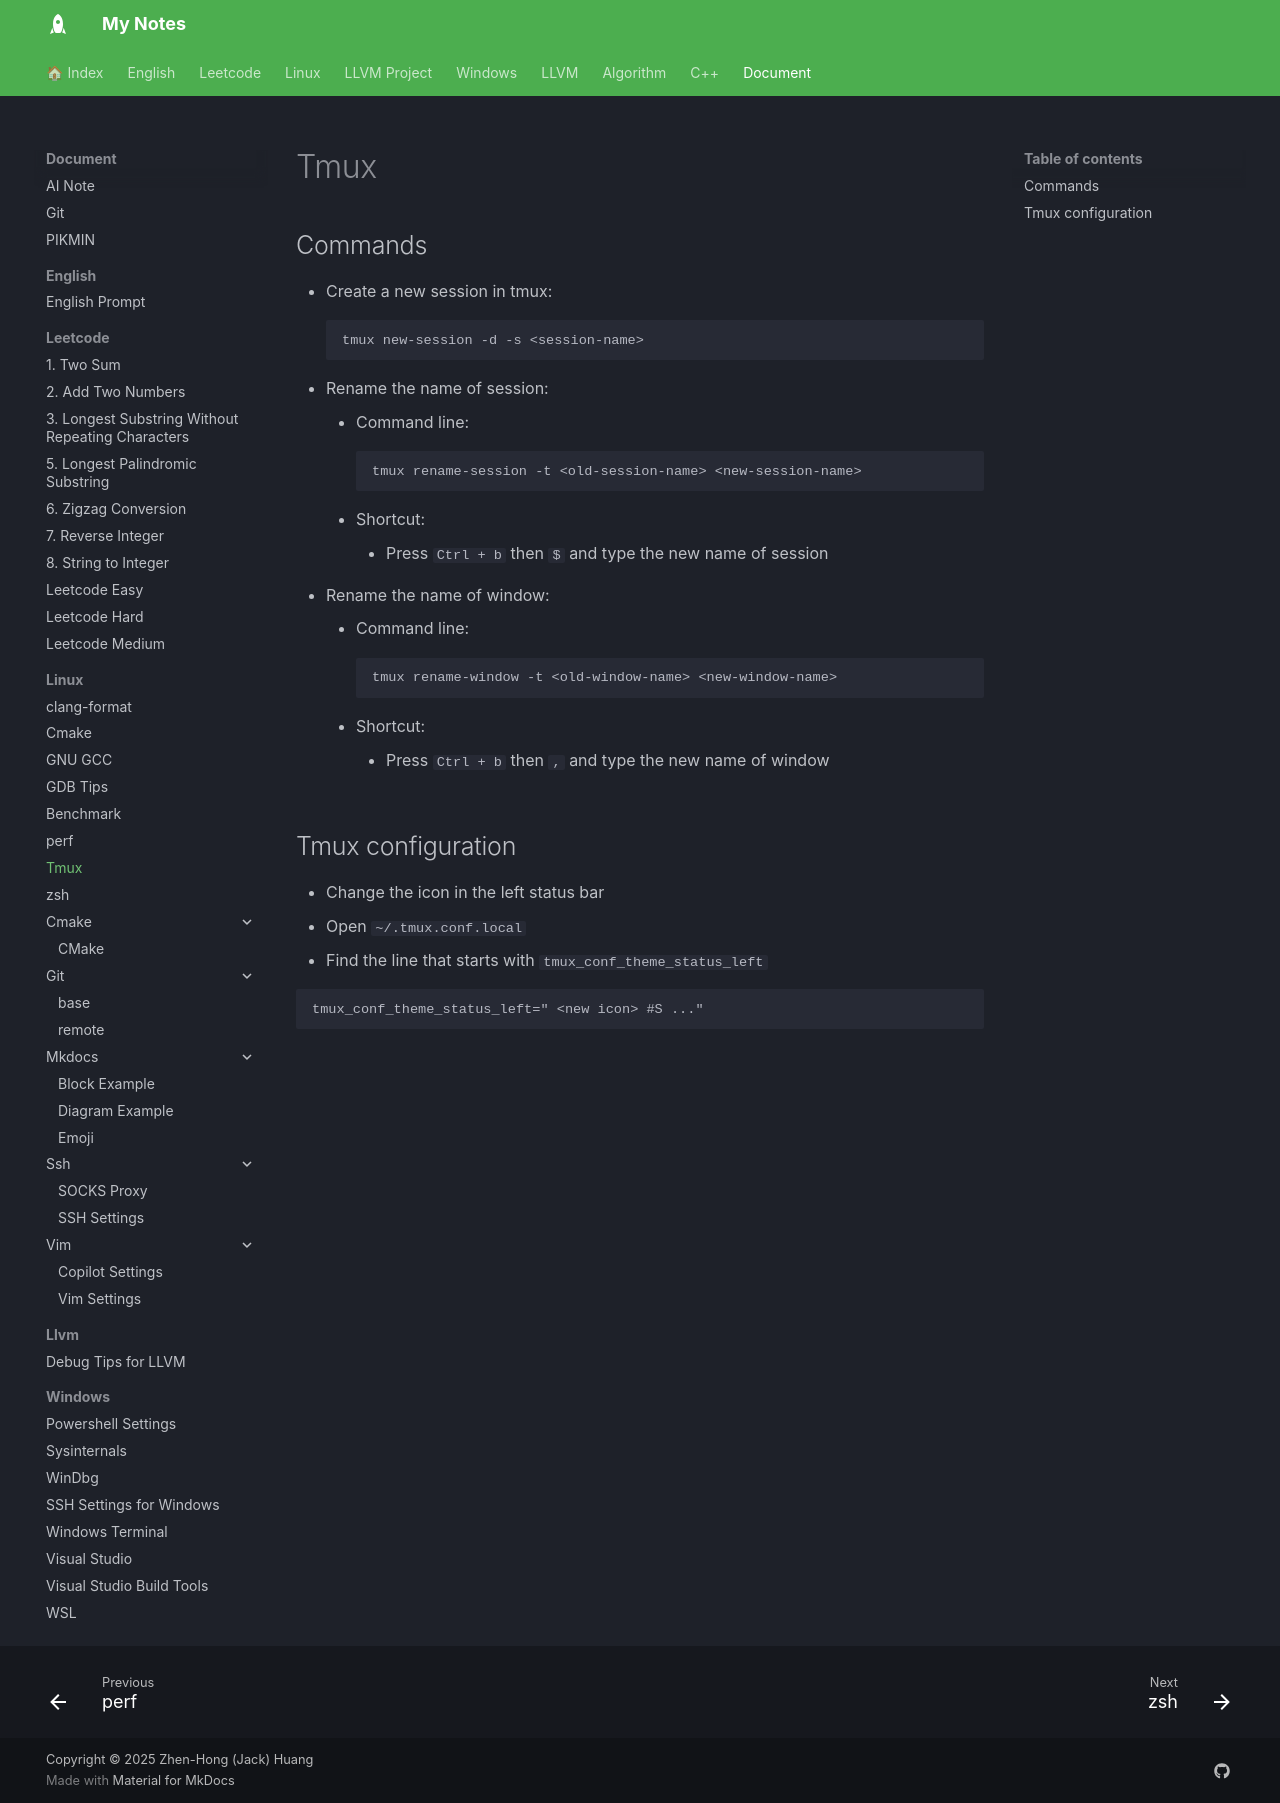

repository: jackhong12/mknote · page: document/linux/tmux/index.html · generator: mkdocs

# Tmux Settings

## .oh-my-tmux
- Change the icon in the left status bar
  - Open `~/.tmux.conf.local`
  - Find the line that starts with `tmux_conf_theme_status_left`

```
tmux_conf_theme_status_left=" <new icon> #S ..."
```
